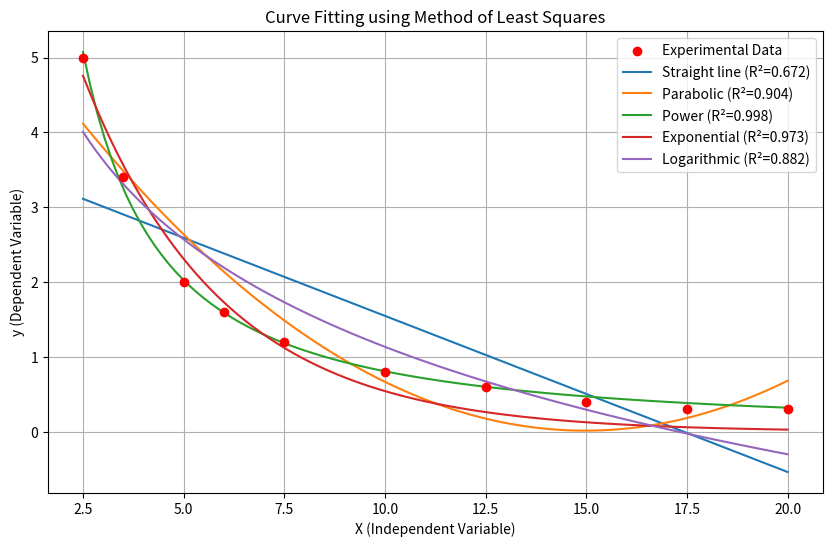

Write the Python code that produced this figure.
import numpy as np # importing numpy for numerical operations
import matplotlib.pyplot as plt
from scipy.optimize import curve_fit

# Defining the given set data from Problem Statement A
x = np.array([2.5, 3.5, 5, 6, 7.5, 10, 12.5, 15, 17.5, 20]) # independent variables
y = np.array([5, 3.4, 2, 1.6, 1.2, 0.8, 0.6, 0.4, 0.3, 0.3]) # dependent variables

# Model Definitions
def straight_line(x, a, b):
    return a + b * x # y = a + bx 

def parabolic(x, a, b, c):
    return a + b * x + c * x**2 # y = a + bx + cx^2 

def power_model(x, a, b):
    return a * np.power(x, b) # y = ax^b 

def exponential_model(x, a, b):
    return a * np.exp(b * x) # y = ae^{bx} 

def logarithmic_model(x, a, b):
    return a + b * np.log(x) # y = a + b ln x 

models = {
    "Straight line": straight_line,
    "Parabolic": parabolic,
    "Power": power_model,
    "Exponential": exponential_model,
    "Logarithmic": logarithmic_model
}

#Preparation for Results Table
y_mean = np.mean(y)
sst = np.sum((y - y_mean)**2) # Total sum of squares for R^2 calculation 

print(f"{'Model':<15} | {'SSE (S_e)':<10} | {'R^2':<10}")
print("-" * 45)

plt.figure(figsize=(10, 6))
plt.scatter(x, y, color='red', label='Experimental Data', zorder=5) # Original data

#Performing Curve Fitting for each model
for name, func in models.items():
    # Clearly label each model section
    popt, _ = curve_fit(func, x, y, maxfev=10000)
    
    y_pred = func(x, *popt)
    residuals = y - y_pred # e_i = y_i - y_hat_i 
    sse = np.sum(residuals**2) # SSE = sum(y_i - y_hat_i)^2 
    r2 = 1 - (sse / sst) # Coefficient of determination formula 
    
    print(f"{name:<15} | {sse:<10.4f} | {r2:<10.4f}")
    
    # Plotting Instructions
    x_range = np.linspace(min(x), max(x), 100)
    plt.plot(x_range, func(x_range, *popt), label=f"{name} (R²={r2:.3f})")

# Formatting the plot
plt.xlabel("X (Independent Variable)")
plt.ylabel("y (Dependent Variable)")
plt.title("Curve Fitting using Method of Least Squares")
plt.legend()
plt.grid(True)
plt.show()
